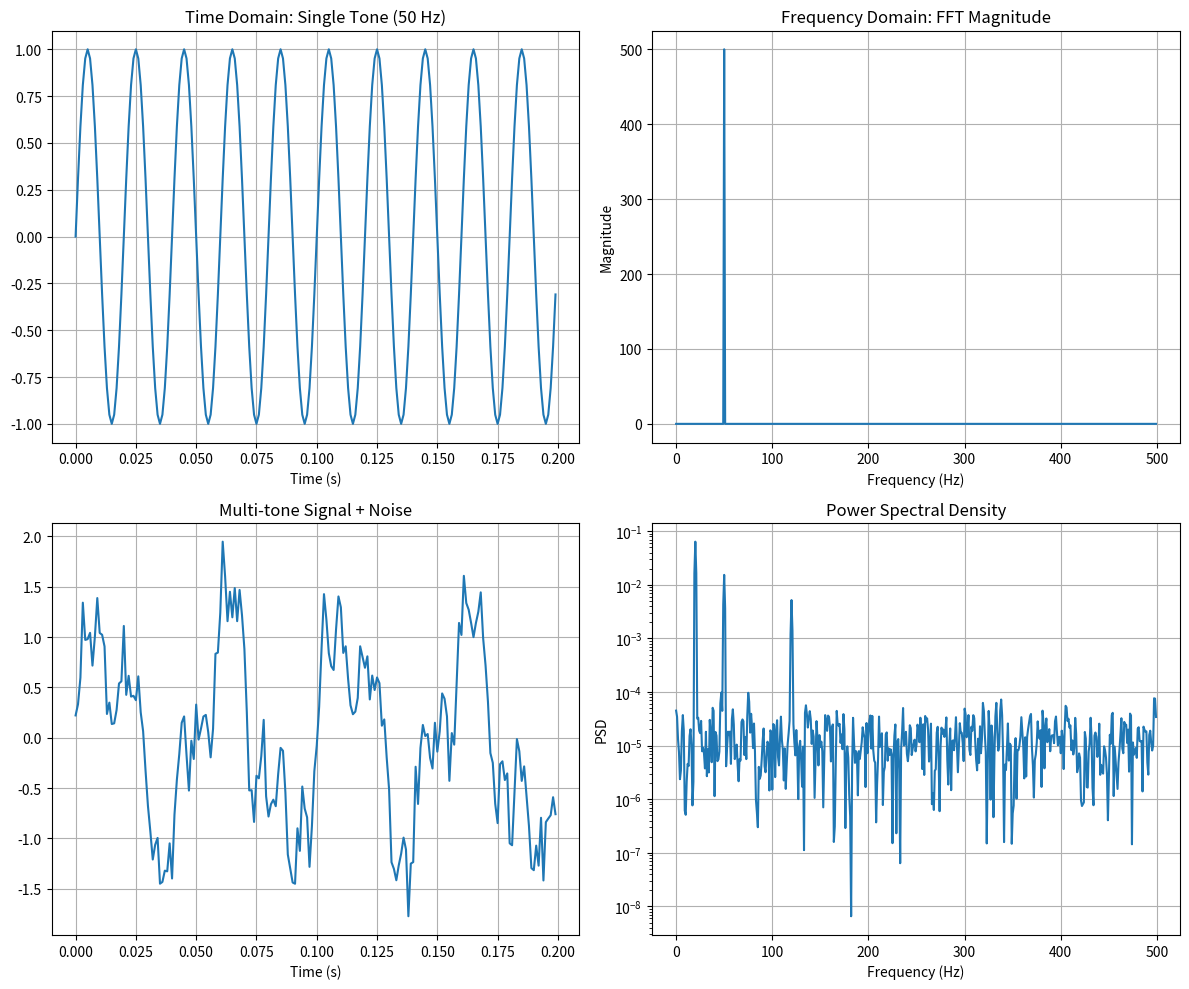

This figure's Python source:
"""
FFT and Spectral Analysis 
FFT, PSD, and frequency estimation
"""

import numpy as np
import matplotlib.pyplot as plt
from scipy.fft import fft, fftfreq


def compute_fft(signal, sample_rate, n_fft=None):
    """
    compute FFT of signal
    returns frequency bins and complex spectrum
    """
    if n_fft is None:
        n_fft = len(signal)
    
    spectrum = fft(signal, n=n_fft)
    freqs = fftfreq(n_fft, 1/sample_rate)
    
    return freqs, spectrum


def compute_psd(signal, sample_rate, window='hann'):
    """
    power spectral density
    """
    n = len(signal)
    
    # apply window to reduce spectral leakage
    if window == 'hann':
        w = np.hanning(n)
    elif window == 'hamming':
        w = np.hamming(n)
    else:
        w = np.ones(n)
    
    windowed = signal * w
    
    # compute FFT
    freqs, spectrum = compute_fft(windowed, sample_rate)
    
    # PSD
    psd = (np.abs(spectrum)**2) / (sample_rate * n)
    
    return freqs, psd


def find_peak_frequency(signal, sample_rate):
    """find dominant frequency in signal"""
    freqs, spectrum = compute_fft(signal, sample_rate)
    
    # only positive frequencies
    pos_mask = freqs >= 0
    pos_freqs = freqs[pos_mask]
    pos_spec = np.abs(spectrum[pos_mask])
    
    peak_idx = np.argmax(pos_spec)
    return pos_freqs[peak_idx]


def estimate_snr_from_spectrum(freqs, psd, signal_freq, bandwidth=10):
    """
    estimate SNR from PSD
    signal_freq: expected signal frequency
    bandwidth: bandwidth around signal to consider
    """
    # find signal power
    signal_mask = np.abs(freqs - signal_freq) < bandwidth
    signal_power = np.mean(psd[signal_mask])
    
    # noise power (excluding signal region)
    noise_mask = np.abs(freqs - signal_freq) > 2*bandwidth
    noise_power = np.mean(psd[noise_mask & (freqs >= 0)])
    
    snr_linear = signal_power / noise_power
    snr_db = 10 * np.log10(snr_linear)
    
    return snr_db


# ===== TESTS =====
def test_spectral_analysis():
    """test FFT and spectral analysis"""
    print("Testing spectral analysis...")
    
    # test: single frequency detection
    fs = 1000
    t = np.arange(0, 1, 1/fs)
    freq = 50
    signal = np.sin(2 * np.pi * freq * t)
    
    detected_freq = find_peak_frequency(signal, fs)
    error = abs(detected_freq - freq)
    assert error < 1, f"frequency detection error: {error} Hz"
    print(f"✓ Single frequency detected: {detected_freq:.2f} Hz (actual: {freq} Hz)")
    
    # test: multi-tone signal
    signal2 = (np.sin(2*np.pi*20*t) + 
               0.5*np.sin(2*np.pi*50*t) + 
               0.3*np.sin(2*np.pi*100*t))
    
    freqs, spectrum = compute_fft(signal2, fs)
    pos_freqs = freqs[freqs >= 0]
    pos_spec = np.abs(spectrum[freqs >= 0])
    
    # find peaks
    peaks = []
    for i in range(1, len(pos_spec)-1):
        if pos_spec[i] > pos_spec[i-1] and pos_spec[i] > pos_spec[i+1]:
            if pos_spec[i] > 50:  # threshold
                peaks.append(pos_freqs[i])
    
    expected = [20, 50, 100]
    assert len(peaks) >= 3, "didn't find all tones"
    print(f"✓ Multi-tone detection: found {len(peaks)} peaks")
    
    # test: PSD calculation
    noisy_signal = signal + np.random.randn(len(signal)) * 0.1
    freqs, psd = compute_psd(noisy_signal, fs)
    
    # PSD should be positive
    assert np.all(psd >= 0), "PSD has negative values"
    # should have peak at signal frequency
    peak_freq_idx = np.argmax(psd[freqs >= 0])
    peak_freq = freqs[freqs >= 0][peak_freq_idx]
    assert abs(peak_freq - 50) < 2, "PSD peak at wrong frequency"
    print(f"✓ PSD computation correct, peak at {peak_freq:.1f} Hz")
    
    # test: SNR estimation
    clean = np.sin(2*np.pi*100*t)
    noisy = clean + np.random.randn(len(clean)) * 0.3
    
    freqs, psd = compute_psd(noisy, fs)
    snr_est = estimate_snr_from_spectrum(freqs, psd, 100, bandwidth=5)
    assert snr_est > 0, "SNR estimate seems wrong"
    print(f"✓ SNR estimation: {snr_est:.1f} dB")
    
    print("All spectral analysis tests passed!\n")
    
    # visualization
    fig, axes = plt.subplots(2, 2, figsize=(12, 10))
    
    # single tone
    fs = 1000
    t = np.arange(0, 1, 1/fs)
    sig1 = np.sin(2*np.pi*50*t)
    freqs, spec = compute_fft(sig1, fs)
    
    axes[0,0].plot(t[:200], sig1[:200])
    axes[0,0].set_title('Time Domain: Single Tone (50 Hz)')
    axes[0,0].set_xlabel('Time (s)')
    axes[0,0].grid(True)
    
    axes[0,1].plot(freqs[:len(freqs)//2], np.abs(spec[:len(spec)//2]))
    axes[0,1].set_title('Frequency Domain: FFT Magnitude')
    axes[0,1].set_xlabel('Frequency (Hz)')
    axes[0,1].set_ylabel('Magnitude')
    axes[0,1].grid(True)
    
    # multi-tone with noise
    sig2 = (np.sin(2*np.pi*20*t) + 
            0.5*np.sin(2*np.pi*50*t) + 
            0.3*np.sin(2*np.pi*120*t) +
            np.random.randn(len(t))*0.2)
    
    axes[1,0].plot(t[:200], sig2[:200])
    axes[1,0].set_title('Multi-tone Signal + Noise')
    axes[1,0].set_xlabel('Time (s)')
    axes[1,0].grid(True)
    
    freqs, psd = compute_psd(sig2, fs)
    axes[1,1].semilogy(freqs[:len(freqs)//2], psd[:len(psd)//2])
    axes[1,1].set_title('Power Spectral Density')
    axes[1,1].set_xlabel('Frequency (Hz)')
    axes[1,1].set_ylabel('PSD')
    axes[1,1].grid(True)
    
    plt.tight_layout()
    plt.savefig('test_spectral_analysis.png', dpi=100)
    print("Saved test_spectral_analysis.png")


if __name__ == '__main__':
    test_spectral_analysis()
